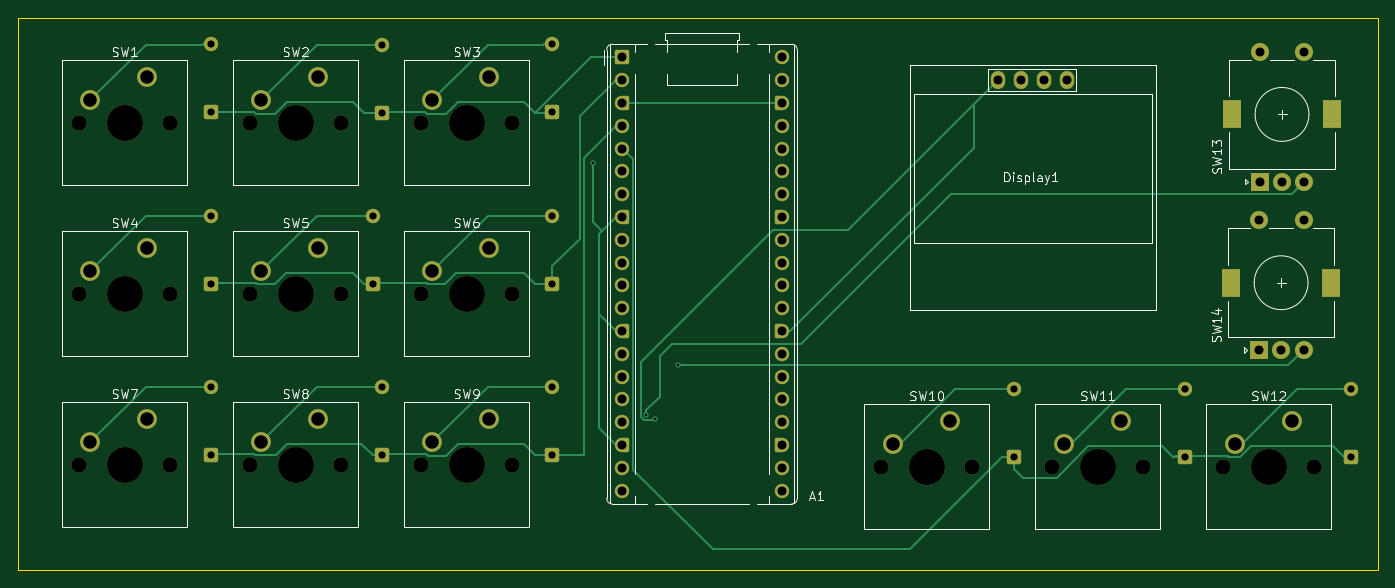
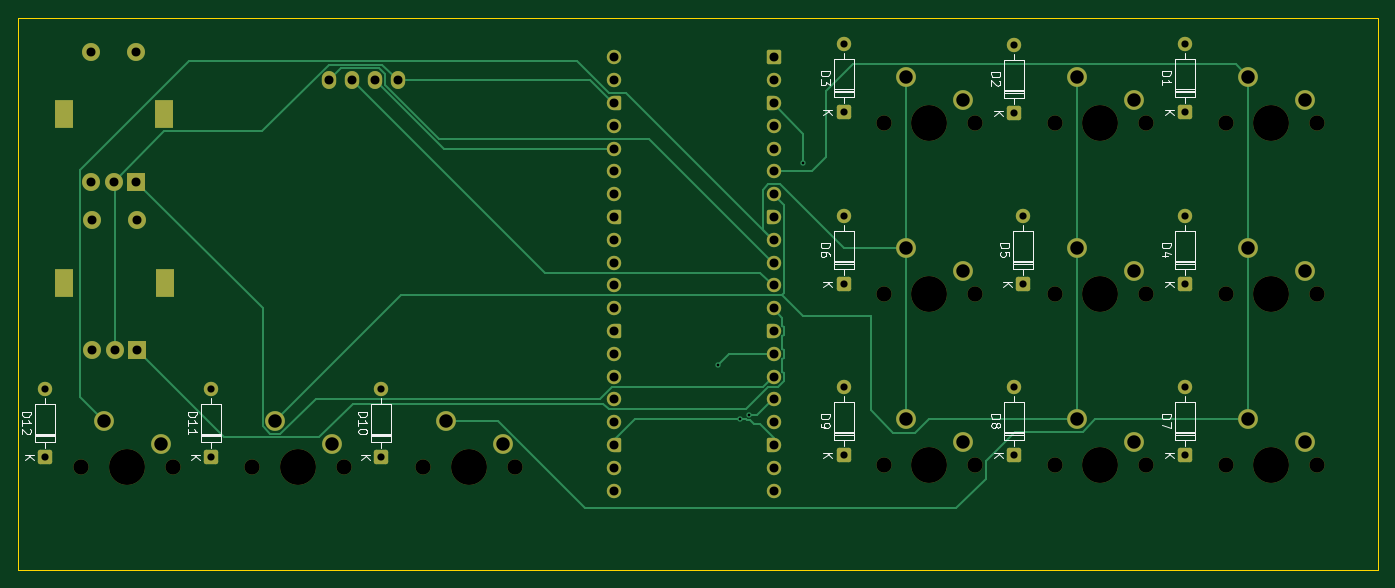
Circuit board: 11 layer files. Board 151.5 x 61.5 mm.
- bottom_copper: Micropad-B_Cu.gbr (16722 bytes)
- bottom_mask: Micropad-B_Mask.gbr (7499 bytes)
- paste: Micropad-B_Paste.gbr (453 bytes)
- bottom_silk: Micropad-B_Silkscreen.gbr (22854 bytes)
- outline: Micropad-Edge_Cuts.gbr (607 bytes)
- top_copper: Micropad-F_Cu.gbr (18209 bytes)
- top_mask: Micropad-F_Mask.gbr (7499 bytes)
- paste: Micropad-F_Paste.gbr (453 bytes)
- top_silk: Micropad-F_Silkscreen.gbr (37042 bytes)
- drill: Micropad-NPTH.drl (967 bytes)
- drill: Micropad-PTH.drl (2297 bytes)

=== bottom_copper: Micropad-B_Cu.gbr (16722 bytes, source omitted) ===
=== bottom_mask: Micropad-B_Mask.gbr (7499 bytes, source omitted) ===
=== paste: Micropad-B_Paste.gbr ===
%TF.GenerationSoftware,KiCad,Pcbnew,10.0.2*%
%TF.CreationDate,2026-09-24T20:39:42+05:30*%
%TF.ProjectId,Micropad,4d696372-6f70-4616-942e-6b696361645f,rev?*%
%TF.SameCoordinates,Original*%
%TF.FileFunction,Paste,Bot*%
%TF.FilePolarity,Positive*%
%FSLAX46Y46*%
G04 Gerber Fmt 4.6, Leading zero omitted, Abs format (unit mm)*
G04 Created by KiCad (PCBNEW 10.0.2) date 2026-09-24 20:39:42*
%MOMM*%
%LPD*%
G01*
G04 APERTURE LIST*
G04 APERTURE END LIST*
M02*

=== bottom_silk: Micropad-B_Silkscreen.gbr (22854 bytes, source omitted) ===
=== outline: Micropad-Edge_Cuts.gbr ===
%TF.GenerationSoftware,KiCad,Pcbnew,10.0.2*%
%TF.CreationDate,2026-09-24T20:39:42+05:30*%
%TF.ProjectId,Micropad,4d696372-6f70-4616-942e-6b696361645f,rev?*%
%TF.SameCoordinates,Original*%
%TF.FileFunction,Profile,NP*%
%FSLAX46Y46*%
G04 Gerber Fmt 4.6, Leading zero omitted, Abs format (unit mm)*
G04 Created by KiCad (PCBNEW 10.0.2) date 2026-09-24 20:39:42*
%MOMM*%
%LPD*%
G01*
G04 APERTURE LIST*
%TA.AperFunction,Profile*%
%ADD10C,0.050000*%
%TD*%
G04 APERTURE END LIST*
D10*
X68000000Y-55312500D02*
X219500000Y-55312500D01*
X219500000Y-116812500D01*
X68000000Y-116812500D01*
X68000000Y-55312500D01*
M02*

=== top_copper: Micropad-F_Cu.gbr (18209 bytes, source omitted) ===
=== top_mask: Micropad-F_Mask.gbr (7499 bytes, source omitted) ===
=== paste: Micropad-F_Paste.gbr ===
%TF.GenerationSoftware,KiCad,Pcbnew,10.0.2*%
%TF.CreationDate,2026-09-24T20:39:42+05:30*%
%TF.ProjectId,Micropad,4d696372-6f70-4616-942e-6b696361645f,rev?*%
%TF.SameCoordinates,Original*%
%TF.FileFunction,Paste,Top*%
%TF.FilePolarity,Positive*%
%FSLAX46Y46*%
G04 Gerber Fmt 4.6, Leading zero omitted, Abs format (unit mm)*
G04 Created by KiCad (PCBNEW 10.0.2) date 2026-09-24 20:39:42*
%MOMM*%
%LPD*%
G01*
G04 APERTURE LIST*
G04 APERTURE END LIST*
M02*

=== top_silk: Micropad-F_Silkscreen.gbr (37042 bytes, source omitted) ===
=== drill: Micropad-NPTH.drl ===
M48
; DRILL file KiCad 10.0.2 date 2026-09-24T20:39:48
; FORMAT={-:-/ absolute / metric / decimal}
; #@! TF.CreationDate,2026-09-24T20:39:48+05:30
; #@! TF.GenerationSoftware,Kicad,Pcbnew,10.0.2
; #@! TF.FileFunction,NonPlated,1,2,NPTH
FMAT,2
METRIC
; #@! TA.AperFunction,NonPlated,NPTH,ComponentDrill
T1C1.700
; #@! TA.AperFunction,NonPlated,NPTH,ComponentDrill
T2C4.000
%
G90
G05
T1
X74.79Y-66.992
X74.79Y-86.042
X74.79Y-105.093
X84.95Y-66.992
X84.95Y-86.042
X84.95Y-105.093
X93.84Y-66.992
X93.84Y-86.042
X93.84Y-105.093
X104.0Y-66.992
X104.0Y-86.042
X104.0Y-105.093
X112.89Y-66.992
X112.89Y-86.042
X112.89Y-105.093
X123.05Y-66.992
X123.05Y-86.042
X123.05Y-105.093
X164.15Y-105.312
X174.31Y-105.312
X183.2Y-105.312
X193.36Y-105.312
X202.25Y-105.312
X212.41Y-105.312
T2
X79.87Y-66.992
X79.87Y-86.042
X79.87Y-105.093
X98.92Y-66.992
X98.92Y-86.042
X98.92Y-105.093
X117.97Y-66.992
X117.97Y-86.042
X117.97Y-105.093
X169.23Y-105.312
X188.28Y-105.312
X207.33Y-105.312
M30

=== drill: Micropad-PTH.drl ===
M48
; DRILL file KiCad 10.0.2 date 2026-09-24T20:39:48
; FORMAT={-:-/ absolute / metric / decimal}
; #@! TF.CreationDate,2026-09-24T20:39:48+05:30
; #@! TF.GenerationSoftware,Kicad,Pcbnew,10.0.2
; #@! TF.FileFunction,Plated,1,2,PTH
FMAT,2
METRIC
; #@! TA.AperFunction,Plated,PTH,ViaDrill
T1C0.300
; #@! TA.AperFunction,Plated,PTH,ComponentDrill
T2C0.800
; #@! TA.AperFunction,Plated,PTH,ComponentDrill
T3C1.000
; #@! TA.AperFunction,Plated,PTH,ComponentDrill
T4C1.500
%
G90
G05
T1
X132.0Y-71.5
X138.0Y-99.5
X139.0Y-100.0
X141.5Y-94.0
T2
X89.5Y-58.19
X89.5Y-65.81
X89.5Y-77.343
X89.5Y-84.962
X89.5Y-96.392
X89.5Y-104.012
X107.5Y-77.343
X107.5Y-84.962
X108.5Y-58.292
X108.5Y-65.912
X108.5Y-96.392
X108.5Y-104.012
X127.5Y-58.19
X127.5Y-65.81
X127.5Y-77.343
X127.5Y-84.962
X127.5Y-96.392
X127.5Y-104.012
X179.0Y-96.612
X179.0Y-104.233
X198.0Y-96.612
X198.0Y-104.233
X216.5Y-96.612
X216.5Y-104.233
T3
X135.3Y-59.72
X135.3Y-62.26
X135.3Y-64.8
X135.3Y-67.34
X135.3Y-69.88
X135.3Y-72.42
X135.3Y-74.96
X135.3Y-77.5
X135.3Y-80.04
X135.3Y-82.58
X135.3Y-85.12
X135.3Y-87.66
X135.3Y-90.2
X135.3Y-92.74
X135.3Y-95.28
X135.3Y-97.82
X135.3Y-100.36
X135.3Y-102.9
X135.3Y-105.44
X135.3Y-107.98
X153.08Y-59.72
X153.08Y-62.26
X153.08Y-64.8
X153.08Y-67.34
X153.08Y-69.88
X153.08Y-72.42
X153.08Y-74.96
X153.08Y-77.5
X153.08Y-80.04
X153.08Y-82.58
X153.08Y-85.12
X153.08Y-87.66
X153.08Y-90.2
X153.08Y-92.74
X153.08Y-95.28
X153.08Y-97.82
X153.08Y-100.36
X153.08Y-102.9
X153.08Y-105.44
X153.08Y-107.98
X177.19Y-62.212
X179.73Y-62.212
X182.27Y-62.212
X184.81Y-62.212
X206.21Y-77.812
X206.21Y-92.312
X206.31Y-59.062
X206.31Y-73.562
X208.71Y-92.312
X208.81Y-73.562
X211.21Y-77.812
X211.21Y-92.312
X211.31Y-59.062
X211.31Y-73.562
T4
X76.06Y-64.453
X76.06Y-83.502
X76.06Y-102.552
X82.41Y-61.912
X82.41Y-80.962
X82.41Y-100.012
X95.11Y-64.453
X95.11Y-83.502
X95.11Y-102.552
X101.46Y-61.912
X101.46Y-80.962
X101.46Y-100.012
X114.16Y-64.453
X114.16Y-83.502
X114.16Y-102.552
X120.51Y-61.912
X120.51Y-80.962
X120.51Y-100.012
X165.42Y-102.772
X171.77Y-100.233
X184.47Y-102.772
X190.82Y-100.233
X203.52Y-102.772
X209.87Y-100.233
T4
G00X203.11Y-85.462
M15
G01X203.11Y-84.162
M16
G05
G00X203.21Y-66.712
M15
G01X203.21Y-65.412
M16
G05
G00X214.31Y-85.462
M15
G01X214.31Y-84.162
M16
G05
G00X214.41Y-66.712
M15
G01X214.41Y-65.412
M16
G05
M30
